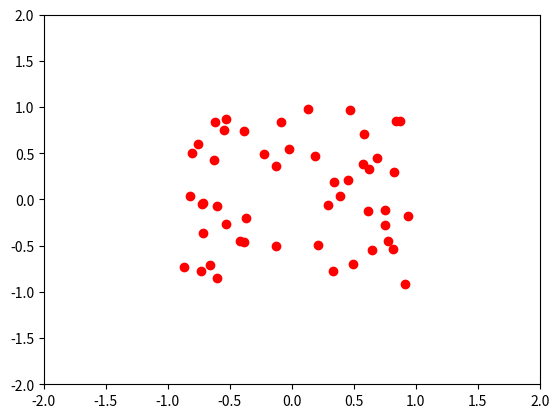

Python code for this plot:
%matplotlib qt

import matplotlib.pyplot as plt
import matplotlib.animation as animation
import random

num_particles = 50
dimensions = 2
iters = 100
global global_best
# PSO parameters
w = 0.5 # Inertia
c1 = 2 # Cognitive (particle)
c2 = 2 # Social (swarm)

# Initialize particles and velocities
particles = [[random.uniform(-1, 1) for _ in range(dimensions)] for _ in range(num_particles)] 
velocities = [[0 for _ in range(dimensions)] for _ in range(num_particles)]

# Best known position individually and globally
local_best = [[0,0] for _ in range(num_particles)]
global_best = [0,0] 

# Evaluate fitness
def evaluate(particle):
  x, y = particle
  return -x**2 - y**2

# Initialize plot
fig, ax = plt.subplots()
ax.set_xlim(-2, 2)
ax.set_ylim(-2, 2)
particle_handles, = ax.plot([p[0] for p in particles], [p[1] for p in particles], 'ro')

def animate(i):
  global global_best
  # Update particle velocities and position
  for j in range(num_particles):
    
    # Update local best
    if evaluate(particles[j]) < evaluate(local_best[j]):
      local_best[j] = particles[j]
    
    # Update global best
    if evaluate(particles[j]) < evaluate(global_best):
      global_best = particles[j]
      
    # Update velocity  
    velocities[j][0] = w*velocities[j][0] + c1*random.random()*(local_best[j][0]-particles[j][0]) + c2*random.random()*(global_best[0]-particles[j][0])
    velocities[j][1] = w*velocities[j][1] + c1*random.random()*(local_best[j][1]-particles[j][1]) + c2*random.random()*(global_best[1]-particles[j][1])
    
    # Update position
    particles[j][0] += velocities[j][0]
    particles[j][1] += velocities[j][1]
    
  # Update plot 
  x = [p[0] for p in particles]
  y = [p[1] for p in particles]

  particle_handles.set_data(x, y)

  return particle_handles,

ani = animation.FuncAnimation(fig, animate, frames=iters, interval=100)
plt.show()